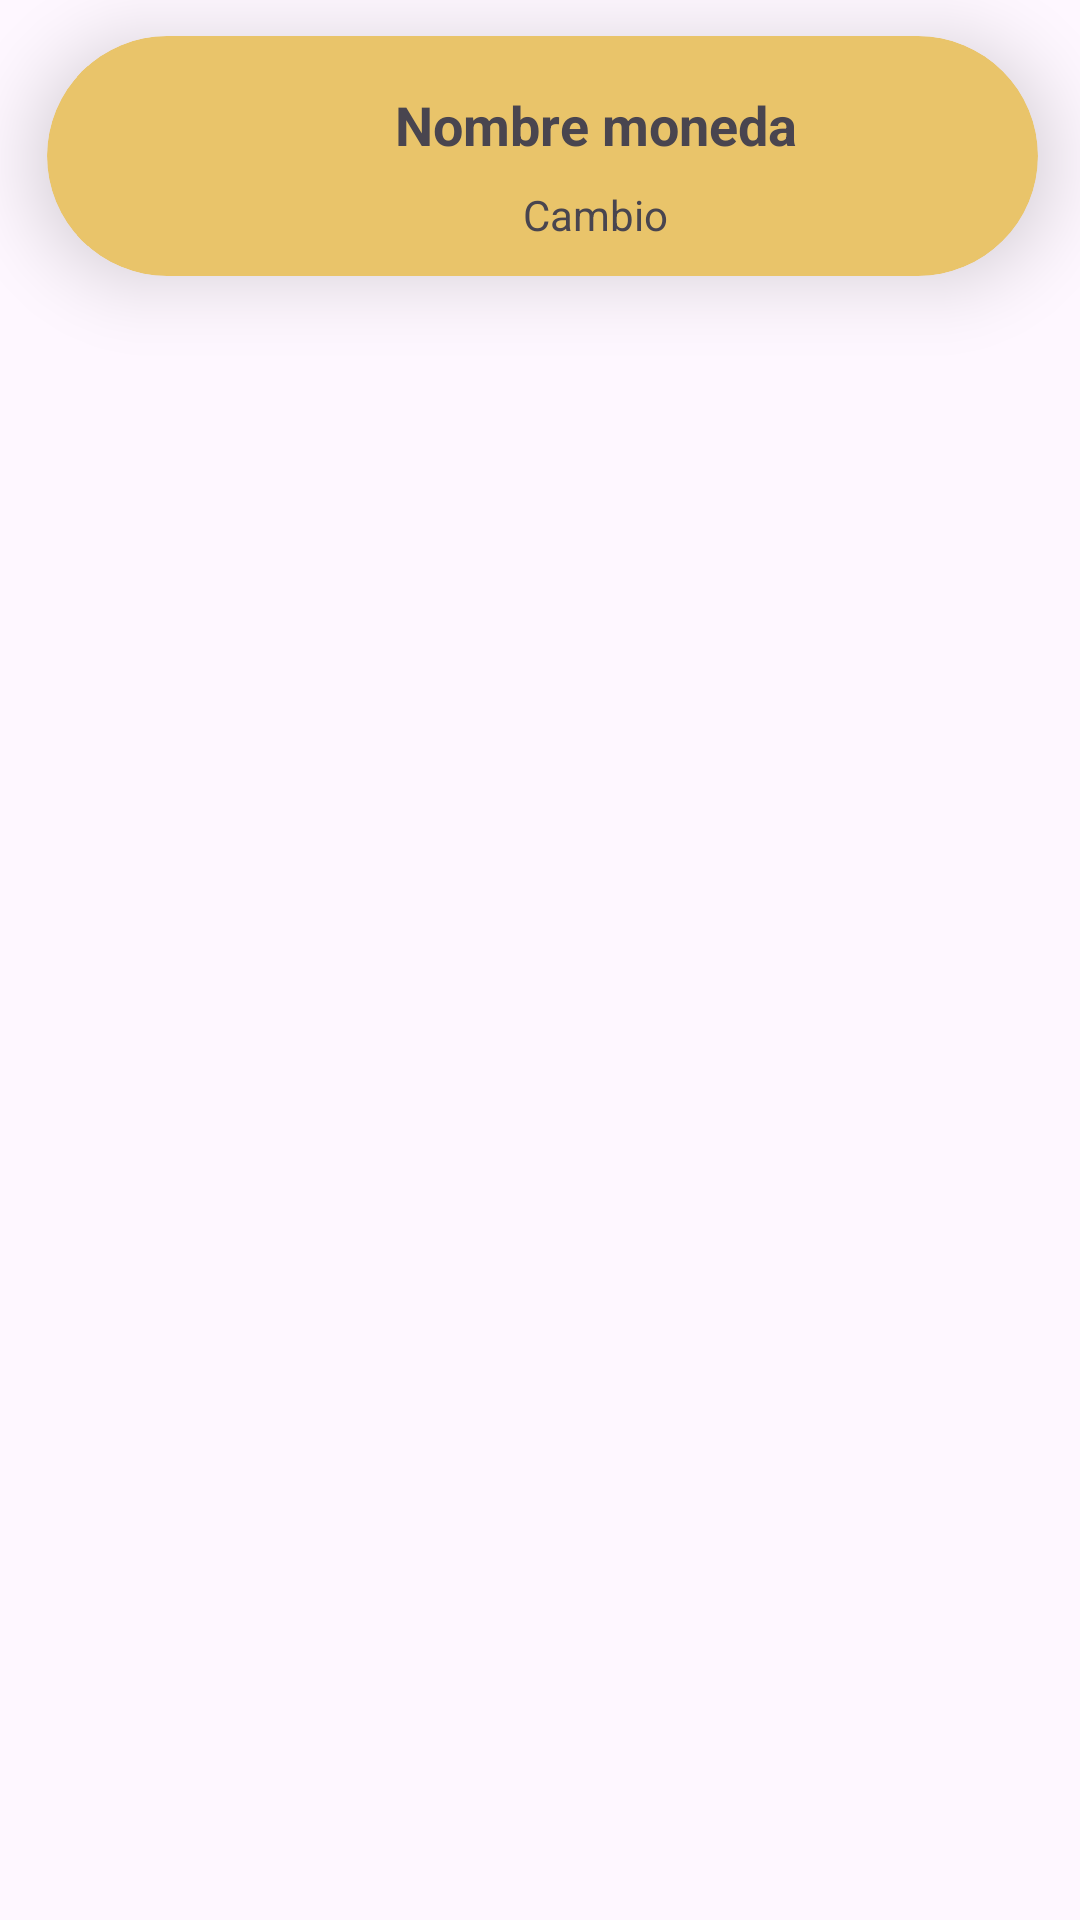

Layout XML and referenced resources for this Android screen:
<!-- AndroidManifest.xml: application theme Theme.Money_Exchange -->
<!-- res/layout/dv_row.xml -->
<?xml version="1.0" encoding="utf-8"?>
<androidx.constraintlayout.widget.ConstraintLayout xmlns:android="http://schemas.android.com/apk/res/android"
    xmlns:app="http://schemas.android.com/apk/res-auto"
    xmlns:tools="http://schemas.android.com/tools"
    android:layout_width="match_parent"
    android:layout_height="wrap_content"
    >

    <androidx.cardview.widget.CardView
        android:id="@+id/cardViewDivisa"
        android:layout_width="0dp"
        android:layout_height="wrap_content"
        android:layout_marginTop="12dp"
        android:layout_marginBottom="12dp"
        app:cardBackgroundColor="@color/dorado_crema"
        app:cardCornerRadius="50dp"
        app:cardElevation="15dp"
        app:layout_constraintBottom_toBottomOf="parent"
        app:layout_constraintEnd_toStartOf="@+id/guideline5"
        app:layout_constraintHorizontal_bias="0.0"
        app:layout_constraintStart_toStartOf="@+id/guideline2"
        app:layout_constraintTop_toTopOf="parent"
        app:layout_constraintVertical_bias="0.0">

        <LinearLayout
            android:layout_width="match_parent"
            android:layout_height="match_parent"
            android:layout_margin="10dp"
            android:orientation="horizontal">

            <ImageView
                android:id="@+id/img_Logo"
                android:layout_width="70dp"
                android:layout_height="60dp"
                android:layout_weight="1"
                android:background="@color/dorado_crema" />

            <LinearLayout
                android:layout_width="match_parent"
                android:layout_height="match_parent"
                android:layout_weight="1"
                android:orientation="vertical">

                <TextView
                    android:id="@+id/TV_Moneda"
                    android:layout_width="match_parent"
                    android:layout_height="38dp"
                    android:layout_weight="1"
                    android:gravity="center"
                    android:text="Nombre moneda"
                    android:textSize="18sp"
                    android:textStyle="bold"
                    tools:ignore="NestedWeights" />

                <TextView
                    android:id="@+id/TV_cambioMoneda"
                    android:layout_width="match_parent"
                    android:layout_height="wrap_content"
                    android:layout_weight="1"
                    android:gravity="center"
                    android:text="Cambio" />

            </LinearLayout>
        </LinearLayout>
    </androidx.cardview.widget.CardView>

    <androidx.constraintlayout.widget.Guideline
        android:id="@+id/guideline2"
        android:layout_width="wrap_content"
        android:layout_height="wrap_content"
        android:orientation="vertical"
        app:layout_constraintGuide_percent="0.04379562" />

    <androidx.constraintlayout.widget.Guideline
        android:id="@+id/guideline5"
        android:layout_width="wrap_content"
        android:layout_height="wrap_content"
        android:orientation="vertical"
        app:layout_constraintGuide_percent="0.96107054" />
</androidx.constraintlayout.widget.ConstraintLayout>
<!-- resources referenced by this layout -->
<resources>
  <color name="dorado_crema">#e9c46a</color>
  <style name="Theme.Money_Exchange" parent="Base.Theme.Money_Exchange" />
  <style name="Base.Theme.Money_Exchange" parent="Theme.Material3.DayNight.NoActionBar">
          
          
      </style>
</resources>
